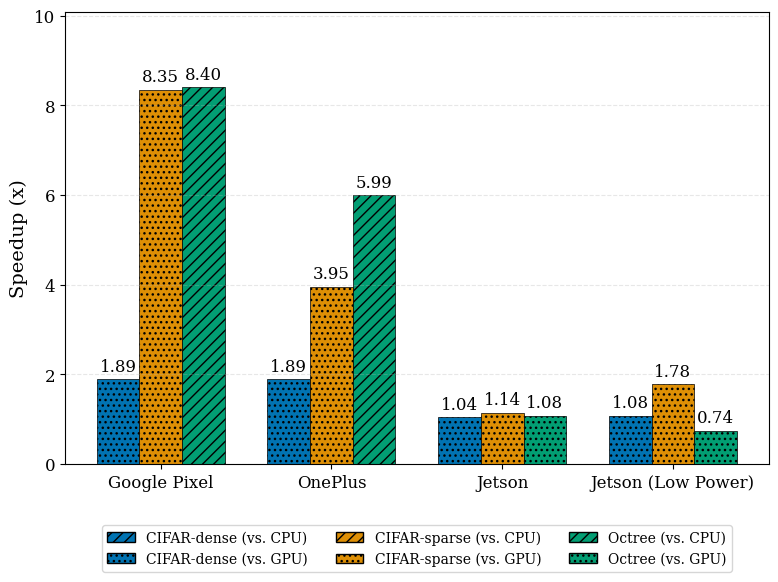

Reproduce this figure in Python. (Note: this script raises an exception after producing the figure.)
import matplotlib.pyplot as plt
import numpy as np
import matplotlib.patches as mpatches
import os

# Data as provided
data = {
    "3A021JEHN02756": {
        "CIFAR-dense": {"CPU baseline": 155.63, "GPU baseline": 1.89},
        "CIFAR-sparse": {"CPU baseline": 8.51, "GPU baseline": 8.35},
        "Octree": {"CPU baseline": 8.40, "GPU baseline": 34.73},
    },
    "9b034f1b": {
        "CIFAR-dense": {"CPU baseline": 113.88, "GPU baseline": 1.89},
        "CIFAR-sparse": {"CPU baseline": 7.52, "GPU baseline": 3.95},
        "Octree": {"CPU baseline": 5.99, "GPU baseline": 22.26},
    },
    "jetson": {
        "CIFAR-dense": {"CPU baseline": 19.90, "GPU baseline": 1.04},
        "CIFAR-sparse": {"CPU baseline": 4.81, "GPU baseline": 1.14},
        "Octree": {"CPU baseline": 3.29, "GPU baseline": 1.08},
    },
    "jetsonlowpower": {
        "CIFAR-dense": {"CPU baseline": 11.36, "GPU baseline": 1.08},
        "CIFAR-sparse": {"CPU baseline": 4.58, "GPU baseline": 1.78},
        "Octree": {"CPU baseline": 4.26, "GPU baseline": 0.74},
    },
}

# Process data to get best baseline and determine which baseline was chosen
processed_data = {}
baseline_choices = {}
for device, apps in data.items():
    processed_data[device] = {}
    baseline_choices[device] = {}
    for app, baselines in apps.items():
        cpu_val = baselines["CPU baseline"]
        gpu_val = baselines["GPU baseline"]
        # Choose the better baseline (lower speedup means it's a stronger baseline)
        if gpu_val < cpu_val:
            best_baseline = gpu_val
            baseline_choices[device][app] = "GPU"
        else:
            best_baseline = cpu_val
            baseline_choices[device][app] = "CPU"
        processed_data[device][app] = best_baseline

# Prepare data for plotting
devices = list(processed_data.keys())
apps = ["CIFAR-dense", "CIFAR-sparse", "Octree"]
device_names = {
    "3A021JEHN02756": "Google Pixel",
    "9b034f1b": "OnePlus",
    "jetson": "Jetson",
    "jetsonlowpower": "Jetson (Low Power)",
}

# Define colors for academic papers - colorblind-friendly palette
app_colors = {
    "CIFAR-dense": "#0173B2",  # blue
    "CIFAR-sparse": "#DE8F05",  # orange
    "Octree": "#029E73",  # green
}

# Set up the figure with a clean, academic style
plt.rcParams.update(
    {
        "font.family": "serif",
        "font.size": 12,
        "axes.labelsize": 14,
        "axes.titlesize": 16,
        "xtick.labelsize": 12,
        "ytick.labelsize": 12,
        "legend.fontsize": 12,
    }
)

fig, ax = plt.subplots(figsize=(8, 6))
x = np.arange(len(devices))
width = 0.25
multiplier = 0

# Hatching patterns for CPU vs GPU baselines
hatch_patterns = {"CPU": "///", "GPU": "..."}

# Plot each application's speedup for each device
for app in apps:
    speedups = []
    hatches = []
    for device in devices:
        speedups.append(processed_data[device][app])
        hatches.append(hatch_patterns[baseline_choices[device][app]])

    offset = width * multiplier
    rects = ax.bar(
        x + offset,
        speedups,
        width,
        label=app,
        color=app_colors[app],
        edgecolor="black",
        linewidth=0.5,
    )

    # Apply hatching based on baseline choice
    for i, rect in enumerate(rects):
        rect.set_hatch(hatches[i])

    # Add value labels on top of bars
    for i, rect in enumerate(rects):
        height = rect.get_height()
        label_text = f"{speedups[i]:.2f}"
        ax.text(
            rect.get_x() + rect.get_width() / 2.0,
            height + 0.1,
            label_text,
            ha="center",
            va="bottom",
            fontsize=12,
        )

    multiplier += 1

# Add labels and title
# ax.set_title("Speedup vs. Best Baseline by Device and Application")
ax.set_xticks(x + width)
ax.set_xticklabels([device_names.get(d, d) for d in devices])
ax.set_ylabel("Speedup (x)")
ax.set_ylim(
    0, max([processed_data[device][app] for device in devices for app in apps]) * 1.2
)

# Add a grid for better readability
ax.grid(axis="y", linestyle="--", alpha=0.3)

# Create a combined legend showing both application colors and baseline patterns
legend_elements = []
for app in apps:
    # Add entries for both CPU and GPU baselines for each application
    legend_elements.append(
        mpatches.Patch(
            facecolor=app_colors[app],
            edgecolor="black",
            hatch=hatch_patterns["CPU"],
            label=f"{app} (vs. CPU)",
        )
    )
    legend_elements.append(
        mpatches.Patch(
            facecolor=app_colors[app],
            edgecolor="black",
            hatch=hatch_patterns["GPU"],
            label=f"{app} (vs. GPU)",
        )
    )

# Add the combined legend
ax.legend(
    handles=legend_elements,
    loc="upper center",
    bbox_to_anchor=(0.5, -0.12),
    ncol=3,
    frameon=True,
    fontsize=10,
)

# Create a table showing which baseline was chosen for each device-app combination
table_data = []
for device in devices:
    row = [device_names.get(device, device)]
    for app in apps:
        row.append(baseline_choices[device][app])
    table_data.append(row)

table_columns = ["Device"] + apps
print("\nBaseline chosen for each device-application combination:")
for i, row in enumerate(table_data):
    print(f"{row[0]}: {apps[0]}: {row[1]}, {apps[1]}: {row[2]}, {apps[2]}: {row[3]}")

# Calculate and print geometric means and maximums
print("\nSpeedup Statistics:")
print("-" * 50)

# Calculate for each device
for device in devices:
    device_speedups = [processed_data[device][app] for app in apps]
    geo_mean = np.exp(np.mean(np.log(device_speedups)))
    max_speedup = max(device_speedups)
    print(f"{device_names.get(device, device)}:")
    print(f"  Geometric Mean: {geo_mean:.2f}")
    print(f"  Maximum: {max_speedup:.2f}")

# Calculate overall statistics
all_speedups = [processed_data[device][app] for device in devices for app in apps]
overall_geo_mean = np.exp(np.mean(np.log(all_speedups)))
overall_max = max(all_speedups)
print("\nOverall Statistics:")
print(f"  Geometric Mean: {overall_geo_mean:.2f}")
print(f"  Maximum: {overall_max:.2f}")

plt.tight_layout()
base_dir = os.path.dirname(os.path.abspath(__file__))
plt.savefig(os.path.join(base_dir, "figure_4_overall_speedup.svg"), bbox_inches="tight")
plt.savefig(os.path.join(base_dir, "figure_4_overall_speedup.png"), dpi=300, bbox_inches="tight")
plt.close()
